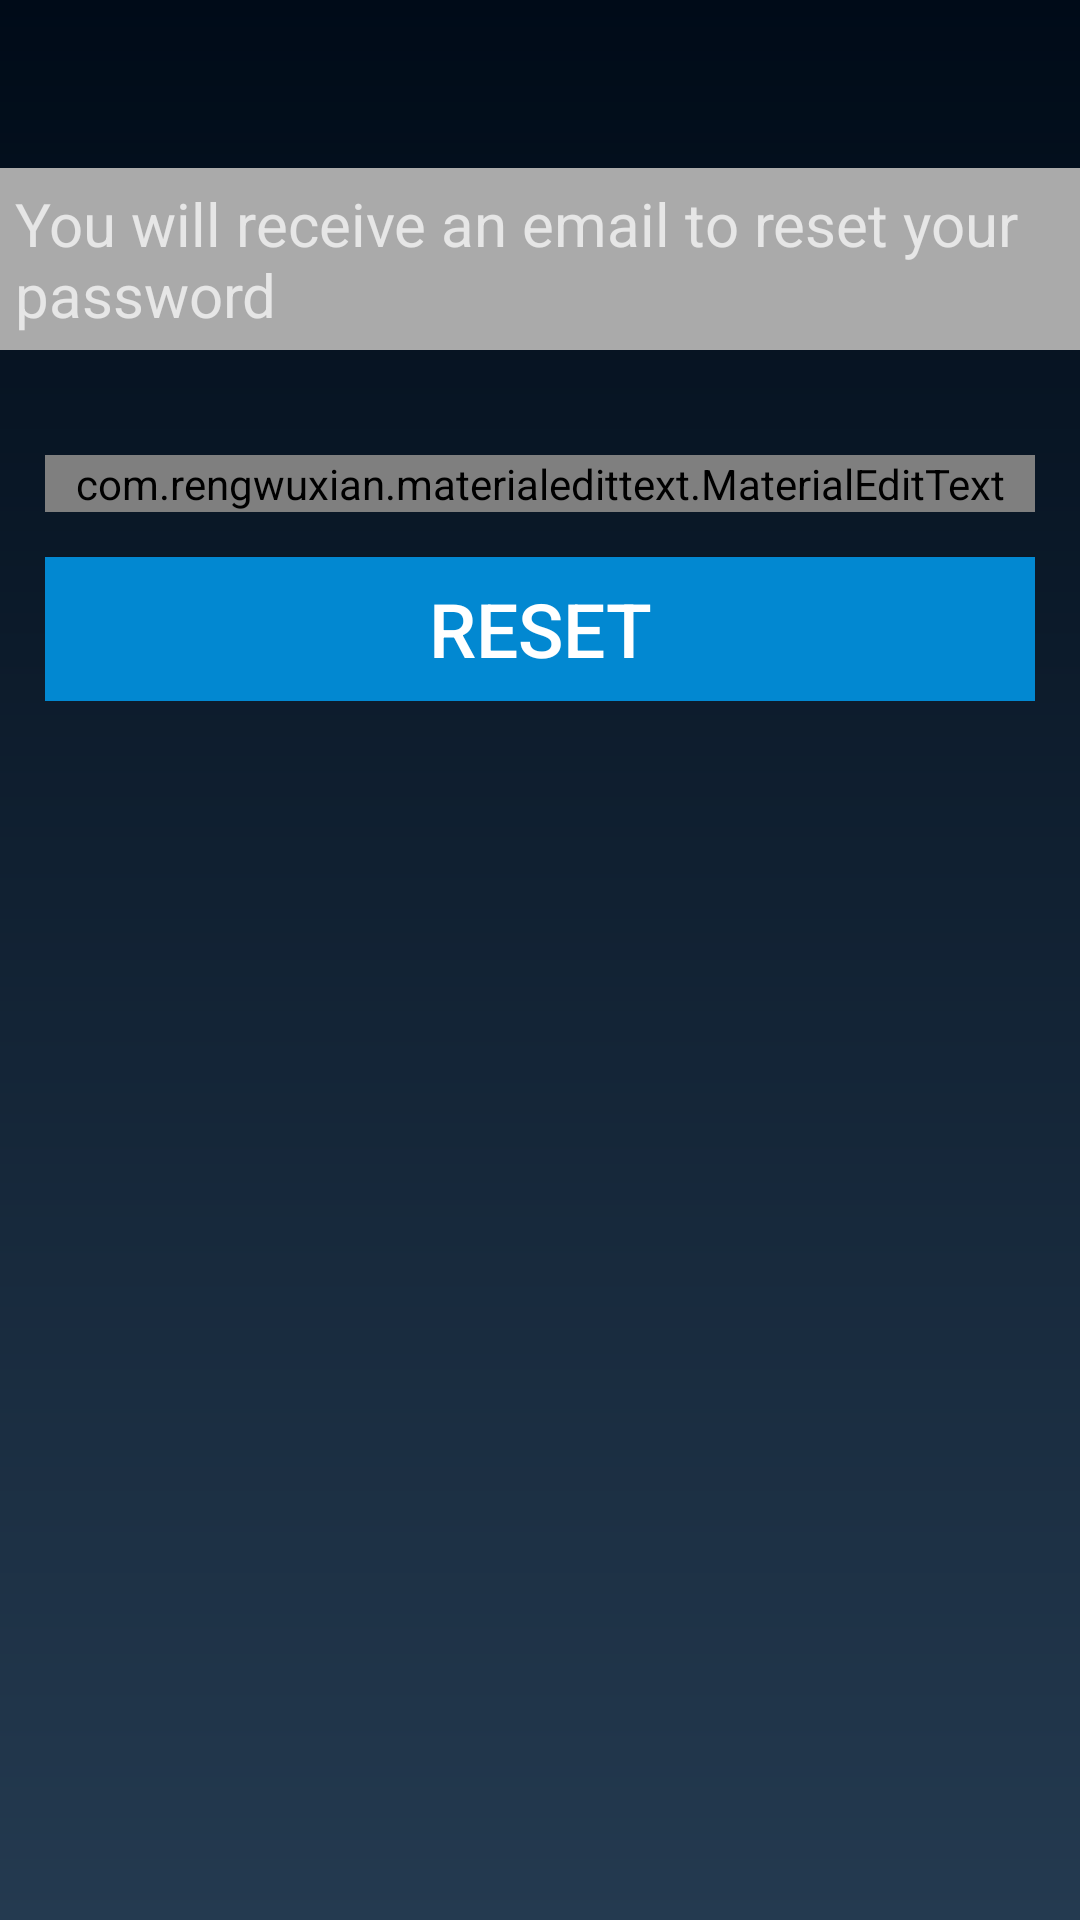

Here is an Android app screen rendered from its layout file. Give the layout XML and the strings, colors and styles it references.
<!-- AndroidManifest.xml: application theme Theme.AppCompat.NoActionBar -->
<!-- res/layout/activity_forgot.xml -->
<?xml version="1.0" encoding="utf-8"?>
<LinearLayout xmlns:android="http://schemas.android.com/apk/res/android"
    xmlns:app="http://schemas.android.com/apk/res-auto"
    xmlns:tools="http://schemas.android.com/tools"
    android:layout_width="match_parent"
    android:background="@drawable/gradient"
    android:layout_height="match_parent"
    android:orientation="vertical"
    tools:context=".ForgotActivity">

    <include
        android:id="@+id/toolbar"
        layout="@layout/bar_layout" />
    <TextView
        android:layout_width="match_parent"
        android:layout_height="wrap_content"
        android:text="You will receive an email to reset your password"
        android:padding="5dp"
        android:background="@android:color/darker_gray"
        android:textSize="20dp"/>

    <LinearLayout
        android:layout_width="match_parent"
        android:layout_height="wrap_content"
        android:orientation="vertical"
        android:padding="15dp">



        <com.rengwuxian.materialedittext.MaterialEditText
            android:id="@+id/send_mail"
            android:layout_width="match_parent"
            android:textColorHint="@android:color/white"
            android:textColor="@android:color/white"
            android:layout_height="wrap_content"
            android:inputType="textEmailAddress"
            android:layout_gravity="center"
            android:layout_marginTop="20dp"
            app:met_floatingLabel="normal"
            android:hint="Email"
            android:textSize="22dp"/>

        <Button
            android:layout_width="match_parent"
            android:layout_height="match_parent"
            android:layout_marginTop="15dp"
            android:text="Reset"
            android:id="@+id/button_reset"
            android:textColor="@android:color/white"
            android:background="#0288D1"
            android:textSize="25dp"/>
    </LinearLayout>

</LinearLayout>
<!-- res/layout/bar_layout.xml (included above) -->
<?xml version="1.0" encoding="utf-8"?>
<android.support.v7.widget.Toolbar xmlns:android="http://schemas.android.com/apk/res/android"
    android:layout_width="match_parent"
    android:layout_height="wrap_content"
    xmlns:app="http://schemas.android.com/apk/res-auto"
    android:id="@+id/toolbar"
    android:background="@android:color/transparent"
    android:theme="@style/Theme.AppCompat.Light.DarkActionBar"
    app:popupTheme="@style/Menustyle">

</android.support.v7.widget.Toolbar>
<!-- resources referenced by this layout -->
<resources>
  <!-- drawable gradient (drawable-mdpi) -->
  <?xml version="1.0" encoding="utf-8"?>
  <shape xmlns:android="http://schemas.android.com/apk/res/android"
      android:shape="rectangle">
      <gradient
          android:endColor="#243A50"
          android:startColor="#000B18"
          android:angle="270"/>
      <corners
          android:radius="0dp"/>
  </shape>
  
      
  
  
  
      
      
      
      
  
      
  
  
      
  
  
  
      
      
      
      
  
      
  
  <style name="Menustyle" parent="Theme.AppCompat.Light">
          </style>
</resources>
